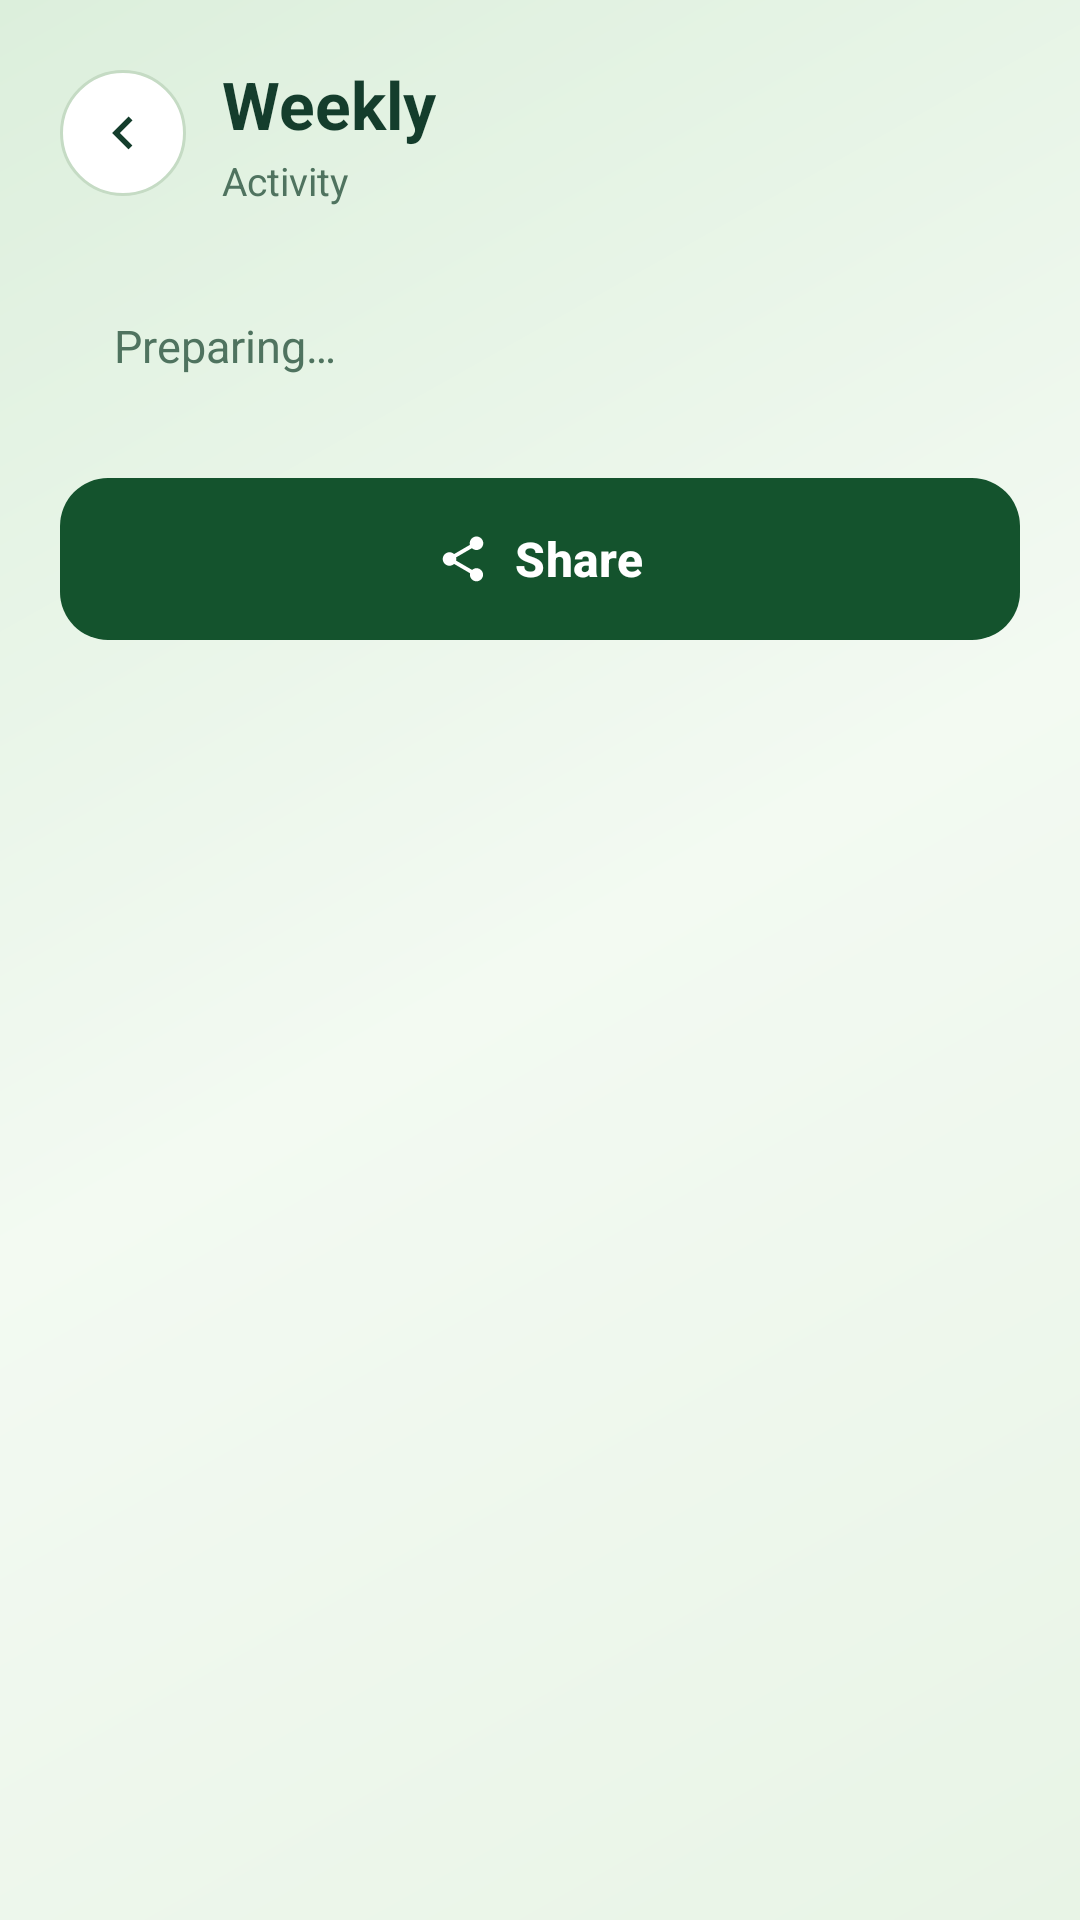

This screen was rendered from an Android layout file. Write that file and the resources it references.
<!-- AndroidManifest.xml: application theme Theme.MyApplication -->
<!-- res/layout/activity_report.xml -->
<?xml version="1.0" encoding="utf-8"?>
<ScrollView xmlns:android="http://schemas.android.com/apk/res/android"
    xmlns:app="http://schemas.android.com/apk/res-auto"
    xmlns:tools="http://schemas.android.com/tools"
    android:layout_width="match_parent"
    android:layout_height="match_parent"
    android:background="@drawable/bg_app"
    android:fillViewport="true"
    android:fitsSystemWindows="true">

    <LinearLayout
        android:layout_width="match_parent"
        android:layout_height="wrap_content"
        android:orientation="vertical"
        android:padding="20dp">

        <LinearLayout
            android:layout_width="match_parent"
            android:layout_height="wrap_content"
            android:gravity="center_vertical"
            android:orientation="horizontal">

            <ImageView
                android:id="@+id/btnBack"
                android:layout_width="42dp"
                android:layout_height="42dp"
                android:background="@drawable/bg_back"
                android:padding="10dp"
                android:src="@drawable/ic_back"
                tools:ignore="ContentDescription" />

            <LinearLayout
                android:layout_width="0dp"
                android:layout_height="wrap_content"
                android:layout_marginStart="12dp"
                android:layout_weight="1"
                android:orientation="vertical">

                <TextView
                    android:layout_width="wrap_content"
                    android:layout_height="wrap_content"
                    android:text="@string/report_title"
                    android:textColor="@color/text_primary"
                    android:textSize="22sp"
                    android:textStyle="bold" />

                <TextView
                    android:id="@+id/txtReportPeriod"
                    android:layout_width="wrap_content"
                    android:layout_height="wrap_content"
                    android:layout_marginTop="2dp"
                    android:text="@string/report_subtitle"
                    android:textColor="@color/text_secondary"
                    android:textSize="13sp" />
            </LinearLayout>
        </LinearLayout>

        <LinearLayout
            android:layout_width="match_parent"
            android:layout_height="wrap_content"
            android:layout_marginTop="18dp"
            android:background="@drawable/bg_card"
            android:orientation="vertical"
            android:padding="18dp">

            <TextView
                android:id="@+id/txtReportBody"
                android:layout_width="match_parent"
                android:layout_height="wrap_content"
                android:lineSpacingExtra="6dp"
                android:text="@string/report_preparing"
                android:textColor="@color/text_secondary"
                android:textSize="15sp" />
        </LinearLayout>

        <com.google.android.material.button.MaterialButton
            android:id="@+id/btnShareReport"
            android:layout_width="match_parent"
            android:layout_height="54dp"
            android:layout_marginTop="16dp"
            android:text="@string/report_share"
            android:textAllCaps="false"
            android:textColor="@color/white"
            android:textSize="16sp"
            android:textStyle="bold"
            app:backgroundTint="@color/cyan"
            app:cornerRadius="16dp"
            app:icon="@drawable/ic_share"
            app:iconGravity="textStart"
            app:iconTint="@color/white" />
    </LinearLayout>
</ScrollView>
<!-- resources referenced by this layout -->
<resources>
  <color name="cyan">#14532D</color>
  <color name="text_primary">#143D2C</color>
  <color name="text_secondary">#4F735F</color>
  <color name="white">#FFFFFFFF</color>
  <!-- drawable bg_app (drawable) -->
  <?xml version="1.0" encoding="utf-8"?>
  <shape xmlns:android="http://schemas.android.com/apk/res/android">
      <gradient
          android:angle="135"
          android:centerColor="#F3FAF2"
          android:endColor="#DCEFDC"
          android:startColor="#E8F4E6"
          android:type="linear" />
  </shape>
  <!-- drawable bg_back (drawable) -->
  <?xml version="1.0" encoding="utf-8"?>
  <ripple xmlns:android="http://schemas.android.com/apk/res/android"
      android:color="#3314532D">
      <item>
          <shape android:shape="oval">
              <solid android:color="@color/surface" />
              <stroke
                  android:width="1dp"
                  android:color="@color/stroke" />
          </shape>
      </item>
  </ripple>
  <!-- drawable ic_back (drawable) -->
  <?xml version="1.0" encoding="utf-8"?>
  <vector xmlns:android="http://schemas.android.com/apk/res/android"
      android:width="24dp"
      android:height="24dp"
      android:autoMirrored="true"
      android:viewportWidth="24"
      android:viewportHeight="24">
      <path
          android:fillColor="@color/text_primary"
          android:pathData="M15.41,7.41L14,6l-6,6 6,6 1.41,-1.41L10.83,12z" />
  </vector>
  <!-- drawable ic_share (drawable) -->
  <?xml version="1.0" encoding="utf-8"?>
  <vector xmlns:android="http://schemas.android.com/apk/res/android"
      android:width="24dp"
      android:height="24dp"
      android:viewportWidth="24"
      android:viewportHeight="24">
      <path
          android:fillColor="@color/white"
          android:pathData="M18,16.08c-0.76,0 -1.44,0.3 -1.96,0.77L8.91,12.7c0.05,-0.23 0.09,-0.46 0.09,-0.7s-0.03,-0.47 -0.09,-0.7l7.05,-4.11c0.54,0.5 1.25,0.81 2.04,0.81 1.66,0 3,-1.34 3,-3s-1.34,-3 -3,-3 -3,1.34 -3,3c0,0.24 0.04,0.47 0.09,0.7L8.04,9.81C7.5,9.31 6.79,9 6,9c-1.66,0 -3,1.34 -3,3s1.34,3 3,3c0.79,0 1.5,-0.31 2.04,-0.81l7.12,4.16c-0.05,0.21 -0.08,0.43 -0.08,0.65 0,1.61 1.31,2.92 2.92,2.92s2.92,-1.31 2.92,-2.92 -1.31,-2.92 -2.92,-2.92z" />
  </vector>
  <string name="report_preparing">Preparing…</string>
  <string name="report_share">Share</string>
  <string name="report_subtitle">Activity</string>
  <string name="report_title">Weekly</string>
  <style name="Theme.MyApplication" parent="Base.Theme.MyApplication" />
  <color name="surface">#FFFFFF</color>
  <color name="stroke">#C5DBC4</color>
  <color name="cyan_soft">#D8EDD6</color>
  <color name="mint">#15803D</color>
  <color name="bg_deep">#E8F4E6</color>
  <style name="WindowAnim" parent="@android:style/Animation.Activity">
          <item name="android:activityOpenEnterAnimation">@anim/activity_enter</item>
          <item name="android:activityOpenExitAnimation">@anim/activity_exit</item>
          <item name="android:activityCloseEnterAnimation">@anim/activity_pop_enter</item>
          <item name="android:activityCloseExitAnimation">@anim/activity_pop_exit</item>
      </style>
  <style name="Widget.App.Button" parent="Widget.Material3.Button">
          <item name="cornerRadius">16dp</item>
          <item name="android:insetTop">0dp</item>
          <item name="android:insetBottom">0dp</item>
          <item name="android:minHeight">54dp</item>
          <item name="android:textAllCaps">false</item>
          <item name="elevation">0dp</item>
          <item name="backgroundTint">@color/cyan</item>
          <item name="android:textColor">@color/white</item>
          <item name="android:fontFamily">sans-serif-medium</item>
      </style>
</resources>
